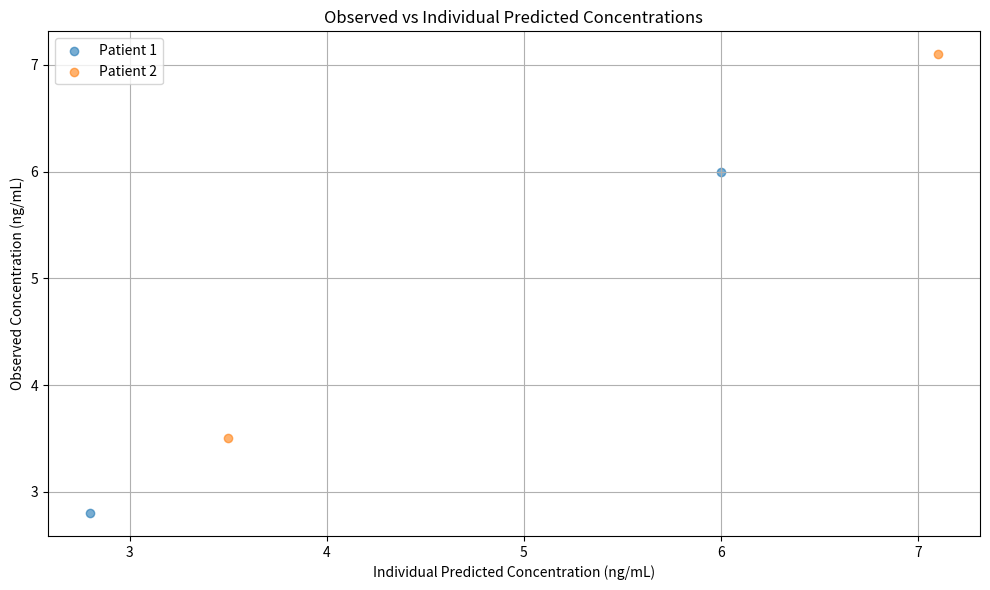
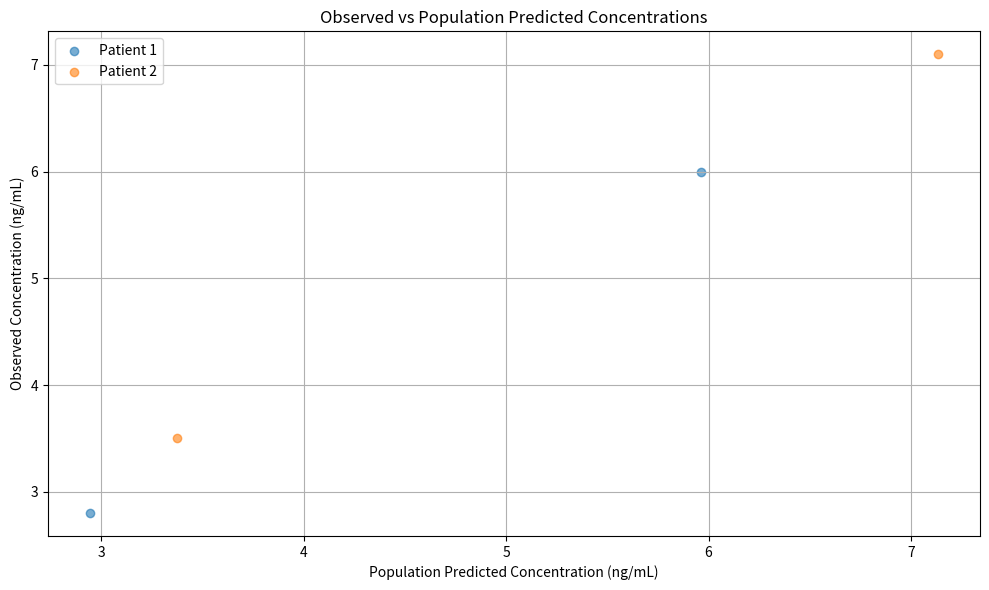

Write Python code to recreate these figures, in order.
import numpy as np
import pandas as pd
from scipy.integrate import solve_ivp
from scipy.optimize import minimize
import matplotlib.pyplot as plt


# Two-compartment ODE system
def two_compartment_ode(t, y, V1, V2, CL1, CL2, Q):
    A1, A2 = y
    dA1dt = - (CL1 / V1) * A1 - Q * (A1 / V1 - A2 / V2)
    dA2dt = Q * (A1 / V1 - A2 / V2)
    return [dA1dt, dA2dt]


# Solve the system for one patient
def solve_two_compartment(patient_data, base_params):
    times = patient_data['time'].values
    amts = patient_data['amt'].values
    evids = patient_data['evid'].values

    weight = patient_data['weight'].iloc[0]
    age = patient_data['age'].iloc[0]
    scr = patient_data['scr'].iloc[0]
    gender = patient_data['gender'].iloc[0]  # 0 for male, 1 for female
    sex_factor = 0.85 if gender == 1 else 1.0

    # Covariate-adjusted parameters
    V1, V2, CL1, CL2, Q = base_params
    V1 *= weight / 70
    V2 *= weight / 70
    CL2 *= weight / 70
    Q *= weight / 70

    # Estimate CLcr using Cockcroft-Gault
    clcr = ((140 - age) * weight) / (72 * scr) * sex_factor  # mL/min
    clcr_Lph = clcr * 60 / 1000  # Convert to L/h

    CL1 = clcr_Lph  # Assume CL1 is renal clearance

    A1, A2 = 0, 0
    result_times = []
    result_concs = []

    for i in range(1, len(times)):
        t_start = times[i - 1]
        t_end = times[i]

        if evids[i - 1] == 1:
            A1 += amts[i - 1]

        sol = solve_ivp(
            fun=two_compartment_ode,
            t_span=[t_start, t_end],
            y0=[A1, A2],
            args=(V1, V2, CL1, CL2, Q),
            t_eval=[t_end]
        )

        A1, A2 = sol.y[:, -1]
        result_times.append(t_end)
        result_concs.append(A1 / V1)

    return np.array(result_times), np.array(result_concs)


# Population objective function
def population_objective(params, data):
    total_error = 0
    for patient_id, patient_data in data.groupby('patient'):
        pred_times, pred_concs = solve_two_compartment(patient_data, params)
        obs_data = patient_data[patient_data['evid'] == 0]
        obs_concs = obs_data['conc'].values
        error = np.sum((obs_concs - pred_concs) ** 2)
        total_error += error
    return total_error


# Estimate population parameters
def estimate_population_parameters(data, initial_params):
    result = minimize(population_objective, initial_params, args=(data,), method='L-BFGS-B')
    return result.x


# Estimate individual parameters
def estimate_individual_parameters(patient_data, initial_params):
    def individual_objective(params):
        _, pred_concs = solve_two_compartment(patient_data, params)
        obs_concs = patient_data[patient_data['evid'] == 0]['conc'].values
        return np.sum((obs_concs - pred_concs) ** 2)

    result = minimize(individual_objective, initial_params, method='L-BFGS-B')
    return result.x


# Shrinkage
def calculate_shrinkage(individual_params, population_params):
    return 100 * np.mean(np.abs(np.array(individual_params) - np.array(population_params)) / population_params)


# Define multiple new patients
def predict_batch_new_patients(new_data, pop_params):
    all_preds = []
    for pid, pdata in new_data.groupby('patient'):
        times, preds = solve_two_compartment(pdata, pop_params)
        pred_df = pd.DataFrame({
            'patient': pid,
            'time': times,
            'pred_conc': preds
        })
        all_preds.append(pred_df)
    return pd.concat(all_preds, ignore_index=True)


# Plot observed vs individual prediction
def plot_observed_vs_individual(data, individual_params):
    plt.figure(figsize=(10, 6))

    for pid, pdata in data.groupby('patient'):
        # Get individual predictions
        times, preds = solve_two_compartment(pdata, individual_params[pid - 1])

        # Observed concentrations (evid == 0)
        obs_data = pdata[pdata['evid'] == 0]

        # Plot observed vs individual predicted
        plt.scatter(preds, obs_data['conc'], label=f'Patient {pid}', alpha=0.6)

    plt.xlabel("Individual Predicted Concentration (ng/mL)")
    plt.ylabel("Observed Concentration (ng/mL)")
    plt.title("Observed vs Individual Predicted Concentrations")
    plt.grid(True)
    plt.tight_layout()
    plt.legend()
    plt.show()


# Plot observed vs population prediction
def plot_observed_vs_population(data, pop_params):
    plt.figure(figsize=(10, 6))

    for pid, pdata in data.groupby('patient'):
        # Get population model predictions
        times, preds = solve_two_compartment(pdata, pop_params)

        # Observed concentrations (evid == 0)
        obs_data = pdata[pdata['evid'] == 0]

        # Plot observed vs population predicted
        plt.scatter(preds, obs_data['conc'], label=f'Patient {pid}', alpha=0.6)

    plt.xlabel("Population Predicted Concentration (ng/mL)")
    plt.ylabel("Observed Concentration (ng/mL)")
    plt.title("Observed vs Population Predicted Concentrations")
    plt.grid(True)
    plt.tight_layout()
    plt.legend()
    plt.show()


# Example data
data = pd.DataFrame({
    'patient': [1, 1, 1, 2, 2, 2],
    'time': [0, 1, 2, 0, 1, 2],
    'amt': [1000, 0, 0, 1200, 0, 0],
    'evid': [1, 0, 0, 1, 0, 0],
    'conc': [np.nan, 6.0, 2.8, np.nan, 7.1, 3.5],
    'weight': [70, 70, 70, 80, 80, 80],
    'scr': [1.2, 1.2, 1.2, 1.0, 1.0, 1.0],
    'age': [45, 45, 45, 60, 60, 60],
    'gender': [0, 0, 0, 1, 1, 1]  # 0 = male, 1 = female
})

# Initial guess: V1, V2, CL1, CL2, Q
initial_params = [10, 20, 5, 3, 2]

# Run population parameter estimation
pop_params = estimate_population_parameters(data, initial_params)
print("Estimated Population Parameters:", pop_params)

# Estimate individual parameters
individuals = []
for pid in data['patient'].unique():
    pdata = data[data['patient'] == pid]
    ind_params = estimate_individual_parameters(pdata, pop_params)
    individuals.append(ind_params)

# Calculate shrinkage
shrinkage = calculate_shrinkage(individuals, pop_params)
print(f"Shrinkage: {shrinkage:.2f}%")

# Plot the observed vs individual predicted concentrations
plot_observed_vs_individual(data, individuals)

# Plot the observed vs population predicted concentrations
plot_observed_vs_population(data, pop_params)
